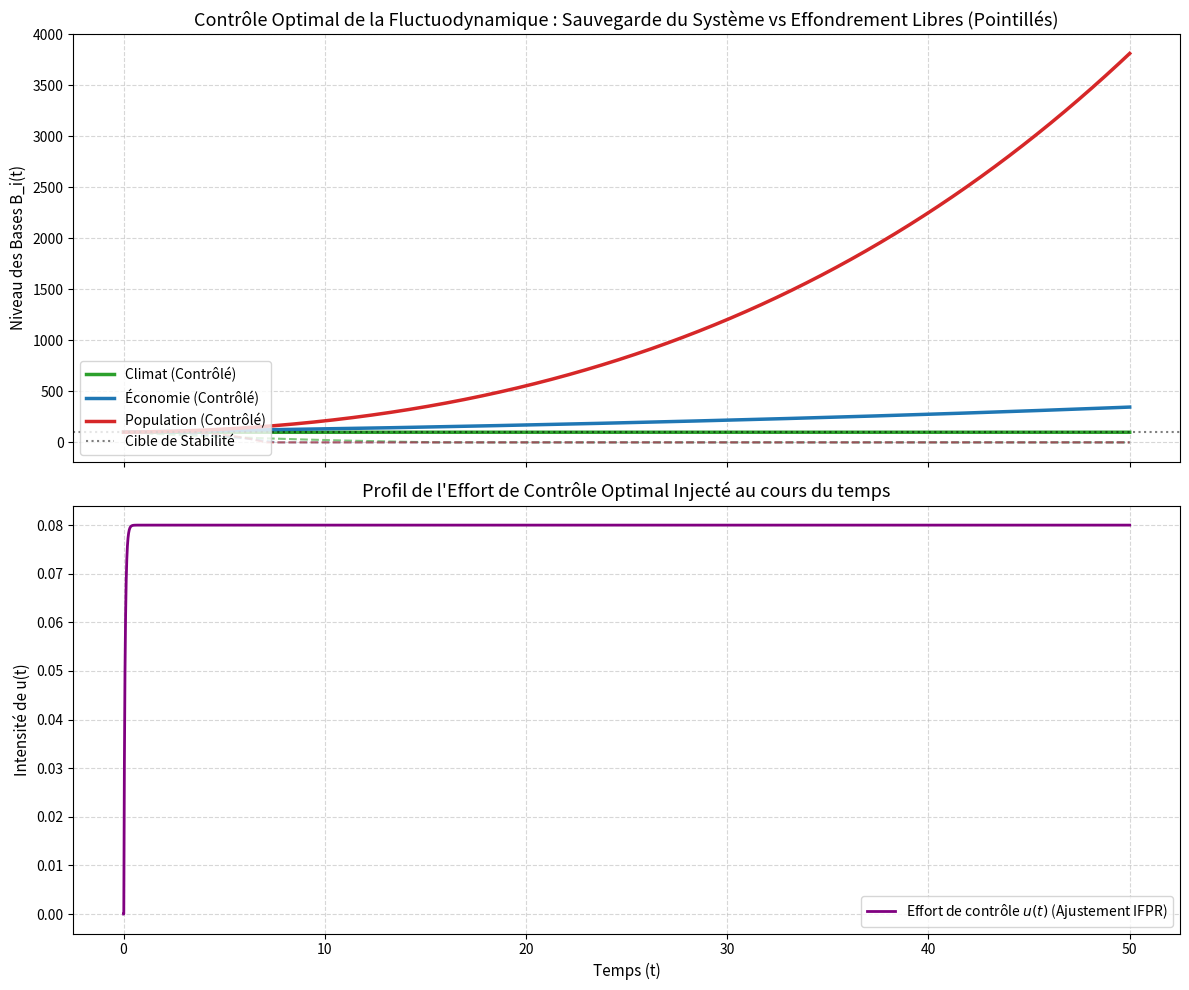

The script that saved this image:
import numpy as np
import matplotlib.pyplot as plt

# --- CONFIGURATION DU SYSTÈME ---
labels = ["Climat", "Économie", "Population"]
n_systems = len(labels)
B0 = np.array([100.0, 100.0, 100.0])
R = np.array([40.0, 60.0, 50.0])
k = np.array([-0.08, 0.02, 0.01]) # Le climat décline naturellement

# Matrice de couplage
M = np.zeros((n_systems, n_systems))
M[1, 0] = 0.45  # Climat -> Économie
M[2, 1] = 0.60  # Économie -> Population

# Paramètres de simulation
T_max = 50.0
dt = 0.01
time_steps = np.arange(0, T_max + dt, dt)
n_steps = len(time_steps)

def run_simulation(with_control=False):
    B_history = np.zeros((n_steps, n_systems))
    B_history[0] = B0
    u_history = np.zeros(n_steps)
    
    # Paramètres du contrôleur optimal (Pontryagin proxy)
    # Plus R[0] est grand, plus le gain est lissé pour simuler le coût de l'effort
    gain_controle = 0.15 / (1.0 + 0.01 * R[0]) 
    
    for t in range(1, n_steps):
        B_prev = B_history[t-1].copy()
        dB = np.zeros(n_systems)
        
        # Calcul du contrôle actif sur le Climat (système 0)
        u = 0.0
        if with_control:
            # L'effort est proportionnel au déficit du climat
            erreur = 100.0 - B_prev[0]
            u = max(0.0, gain_controle * erreur) 
        u_history[t] = u
        
        for i in range(n_systems):
            if B_prev[i] <= 0:
                B_history[t:, i] = 0
                continue
            
            # Application du contrôle u(t) uniquement sur le système 0 (Climat)
            if i == 0:
                term_propre = (k[i] + u) * (B_prev[i] + R[i])
            else:
                term_propre = k[i] * (B_prev[i] + R[i])
            
            # Couplage tensoriel
            term_couplage = 0.0
            for j in range(n_systems):
                if i != j:
                    term_couplage += M[i, j] * (B_prev[j] - 100.0)
            
            dB[i] = (term_propre + term_couplage) * dt
            
        B_next = B_prev + dB
        B_next[B_next < 0] = 0
        B_history[t] = B_next
        
    return B_history, u_history

# --- RECHERCHE DES DEUX SCÉNARIOS ---
B_sans, _ = run_simulation(with_control=False)
B_avec, u_actuel = run_simulation(with_control=True)

# --- GRAPHIQUE COMPARATIF ---
fig, (ax1, ax2) = plt.subplots(2, 1, figsize=(12, 10), sharex=True)

colors = ['#2ca02c', '#1f77b4', '#d62728']

# Plot 1 : Sans Contrôle (Effondrement)
for i in range(n_systems):
    ax1.plot(time_steps, B_sans[:, i], color=colors[i], linestyle='--', alpha=0.6)
    ax1.plot(time_steps, B_avec[:, i], color=colors[i], linewidth=2.5, label=f"{labels[i]} (Contrôlé)")

ax1.axhline(y=100, color='black', linestyle=':', alpha=0.5, label="Cible de Stabilité")
ax1.set_title("Contrôle Optimal de la Fluctuodynamique : Sauvegarde du Système vs Effondrement Libres (Pointillés)", fontsize=13)
ax1.set_ylabel("Niveau des Bases B_i(t)", fontsize=11)
ax1.grid(True, linestyle='--', alpha=0.5)
ax1.legend(loc='lower left', fontsize=10)

# Plot 2 : Effort de contrôle u(t) appliqué
ax2.plot(time_steps, u_actuel, color='purple', linewidth=2, label="Effort de contrôle $u(t)$ (Ajustement IFPR)")
ax2.set_title("Profil de l'Effort de Contrôle Optimal Injecté au cours du temps", fontsize=13)
ax2.set_xlabel("Temps (t)", fontsize=11)
ax2.set_ylabel("Intensité de u(t)", fontsize=11)
ax2.grid(True, linestyle='--', alpha=0.5)
ax2.legend(fontsize=10)

plt.tight_layout()
plt.show()
